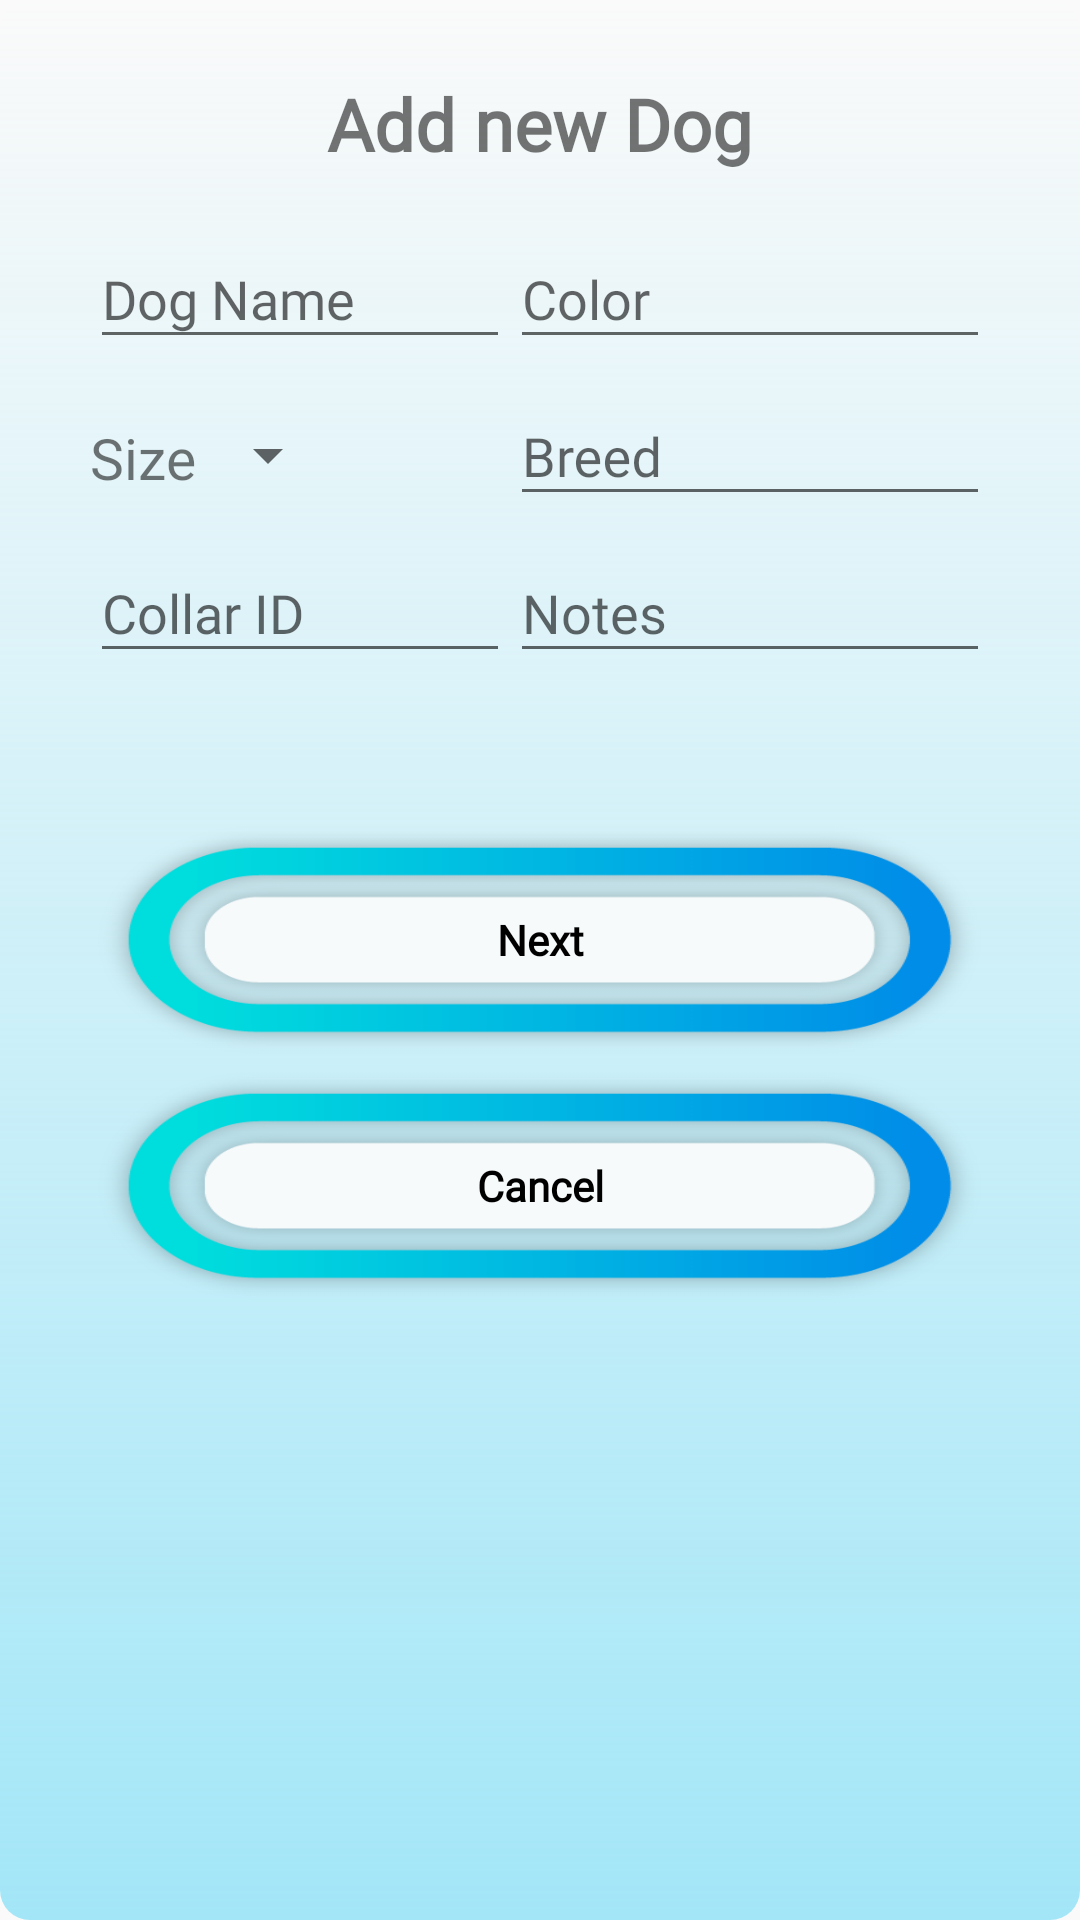

Reconstruct the res/layout file that produces this screen, plus the resources it refers to.
<!-- AndroidManifest.xml: application theme AppTheme -->
<!-- res/layout/add_dog_popup.xml -->
<?xml version="1.0" encoding="utf-8"?>
<LinearLayout xmlns:android="http://schemas.android.com/apk/res/android"

    android:id="@+id/dog_add_layout_popup"
    android:layout_width="wrap_content"
    android:layout_height="wrap_content"
    android:background="@drawable/pop_bg"


    android:gravity="center_vertical|center_horizontal"
    android:orientation="vertical"
    android:padding="10dp"
    >

    <TextView
        android:id="@+id/add_dog_popup_layout_title"
        android:layout_width="wrap_content"
        android:layout_height="wrap_content"
        android:layout_marginTop="5dp"
        android:fontFamily="@font/merienda_one"
        android:padding="10dp"
        android:text="Add new Dog"
        android:textSize="24dp"
        android:textStyle="bold" />


    <ScrollView
        android:id="@+id/add_dog_popup_layout_form"
        android:layout_width="wrap_content"
        android:layout_height="match_parent"
        >

        <LinearLayout
            android:id="@+id/add_dog_popup_layout_sublinarlayout_form"
            android:layout_width="wrap_content"
            android:layout_height="wrap_content"
            android:orientation="vertical">

            <LinearLayout
                android:layout_width="300dp"
                android:layout_height="wrap_content"
                android:orientation="horizontal">


            <com.google.android.material.textfield.TextInputLayout
                android:layout_width="140dp"
                android:layout_height="wrap_content"
                android:id="@+id/add_do_popup_layout_text_input_holder"
                >

                <AutoCompleteTextView
                    android:id="@+id/add_dog_popup_layout_dog_name"
                    android:layout_width="match_parent"
                    android:layout_height="wrap_content"
                    android:fontFamily="@font/merienda_one"
                    android:hint="@string/add_dog_popup_dog_name"
                    android:inputType="text"
                    android:maxLines="1"
                    android:singleLine="true" />

            </com.google.android.material.textfield.TextInputLayout>



            <com.google.android.material.textfield.TextInputLayout
                android:layout_width="match_parent"
                android:layout_height="wrap_content"
                android:layout_toRightOf="@+id/add_do_popup_layout_text_input_holder">

                <AutoCompleteTextView
                    android:id="@+id/add_dog_popup_layout_color"
                    android:layout_width="match_parent"
                    android:layout_height="wrap_content"
                    android:fontFamily="@font/merienda_one"
                    android:hint="@string/add_dog_popup_dog_color"
                    android:inputType="text"
                    android:maxLines="1"

                    android:singleLine="true" />

            </com.google.android.material.textfield.TextInputLayout>

            </LinearLayout>
            <LinearLayout
                android:layout_width="300dp"
                android:layout_height="wrap_content"
                android:orientation="horizontal">


            <com.google.android.material.textfield.TextInputLayout
                android:layout_width="140dp"
                android:layout_height="match_parent"

                >

                <LinearLayout
                    android:layout_width="wrap_content"
                    android:layout_height="wrap_content"
                    android:layout_marginTop="20dp"
                    >

                    <TextView
                        android:layout_width="wrap_content"
                        android:layout_height="wrap_content"
                        android:fontFamily="@font/merienda_one"
                        android:text="Size"
                        android:textSize="19sp" />




                <Spinner
                    android:id="@+id/add_dog_popup_layout_size_spinner"
                    android:layout_width="match_parent"
                    android:layout_height="wrap_content"
                    android:tooltipText="@string/add_dog_popup_dog_size"
                    />
                </LinearLayout>

            </com.google.android.material.textfield.TextInputLayout>



            <com.google.android.material.textfield.TextInputLayout
                android:layout_width="match_parent"
                android:layout_height="wrap_content">

                <AutoCompleteTextView
                    android:id="@+id/add_dog_popup_layout_breed"
                    android:layout_width="match_parent"
                    android:layout_height="wrap_content"
                    android:fontFamily="@font/merienda_one"
                    android:hint="@string/add_dog_popup_dog_breed"
                    android:inputType="text"
                    android:maxLines="1"
                    android:singleLine="true" />

            </com.google.android.material.textfield.TextInputLayout>
            </LinearLayout>

            <LinearLayout
                android:layout_width="300dp"
                android:layout_height="wrap_content">


            <com.google.android.material.textfield.TextInputLayout
                android:layout_width="140dp"
                android:layout_height="wrap_content">

                <AutoCompleteTextView
                    android:id="@+id/add_dog_popup_layout_collarid"
                    android:layout_width="match_parent"
                    android:layout_height="wrap_content"
                    android:fontFamily="@font/merienda_one"
                    android:hint="@string/add_dog_popup_collar_id"
                    android:inputType="text"
                    android:maxLines="1"
                    android:singleLine="true" />

            </com.google.android.material.textfield.TextInputLayout>



            <com.google.android.material.textfield.TextInputLayout
                android:layout_width="match_parent"
                android:layout_height="wrap_content">

                <AutoCompleteTextView
                    android:id="@+id/add_dog_popup_layout_notes"
                    android:layout_width="match_parent"
                    android:layout_height="wrap_content"
                    android:fontFamily="@font/merienda_one"
                    android:hint="@string/add_dog_popup_notes"
                    android:inputType="text"
                    android:maxLines="3" />

            </com.google.android.material.textfield.TextInputLayout>

            </LinearLayout>


            <LinearLayout
                android:layout_width="match_parent"
                android:layout_height="match_parent"
                android:orientation="vertical">

                <TextView
                    android:id="@+id/add_dog_popup_layout_error_message"
                    android:layout_width="wrap_content"
                    android:layout_height="wrap_content"
                    android:text=""
                    android:layout_gravity="center"
                    android:textAlignment="center"
                    android:textColor="@color/design_default_color_error"
                    android:textStyle="bold" />
            </LinearLayout>

            <Button
                android:id="@+id/add_dog_popup_layout_add_dog_button"
                style="@android:style/Widget.Button"
                android:layout_width="match_parent"
                android:layout_height="80dp"
                android:layout_marginTop="30dp"
                android:background="@drawable/asset22h"
                android:fontFamily="@font/merienda_one"
                android:text="Next"
                android:textStyle="bold" />

            <Button
                android:id="@+id/add_dog_popup_layout_cancel"
                style="@android:style/Widget.Button"
                android:layout_width="match_parent"
                android:layout_height="80dp"
                android:layout_marginTop="2dp"
                android:background="@drawable/asset22h"
                android:fontFamily="@font/merienda_one"
                android:text="Cancel"
                android:textStyle="bold" />

        </LinearLayout>
    </ScrollView>





</LinearLayout>
<!-- resources referenced by this layout -->
<resources>
  <!-- drawable asset22h: png bitmap (drawable, 18519 bytes) -->
  <!-- drawable pop_bg (drawable) -->
  <?xml version="1.0" encoding="utf-8"?>
  <layer-list xmlns:android="http://schemas.android.com/apk/res/android">
  
  
      <item>
          <shape>
          <gradient
              android:startColor="@color/light_blue"
              android:endColor="@color/cyan"
              android:angle="90"
  
              />
          <corners
              android:radius="10dp"
              />
  
  
          </shape>
      </item>
  
  </layer-list>
  <string name="add_dog_popup_collar_id">Collar ID</string>
  <string name="add_dog_popup_dog_breed">Breed</string>
  <string name="add_dog_popup_dog_color">Color</string>
  <string name="add_dog_popup_dog_name">Dog Name</string>
  <string name="add_dog_popup_dog_size">Size</string>
  <string name="add_dog_popup_notes">Notes</string>
  <style name="AppTheme" parent="Theme.AppCompat.Light.NoActionBar">
          
          <item name="colorPrimary">@color/colorPrimary</item>
          <item name="colorPrimaryDark">@color/colorPrimaryDark</item>
          <item name="colorAccent">@color/colorAccent</item>
          <item name="preferenceTheme">@style/PreferenceThemeOverlay</item>
          <item name="windowActionBar">false</item>
          <item name="windowNoTitle">true</item>
      </style>
  <color name="light_blue">#a3e6f7</color>
  <color name="colorPrimary">#008577</color>
  <color name="colorPrimaryDark">#00574B</color>
  <color name="colorAccent">#D81B60</color>
</resources>
